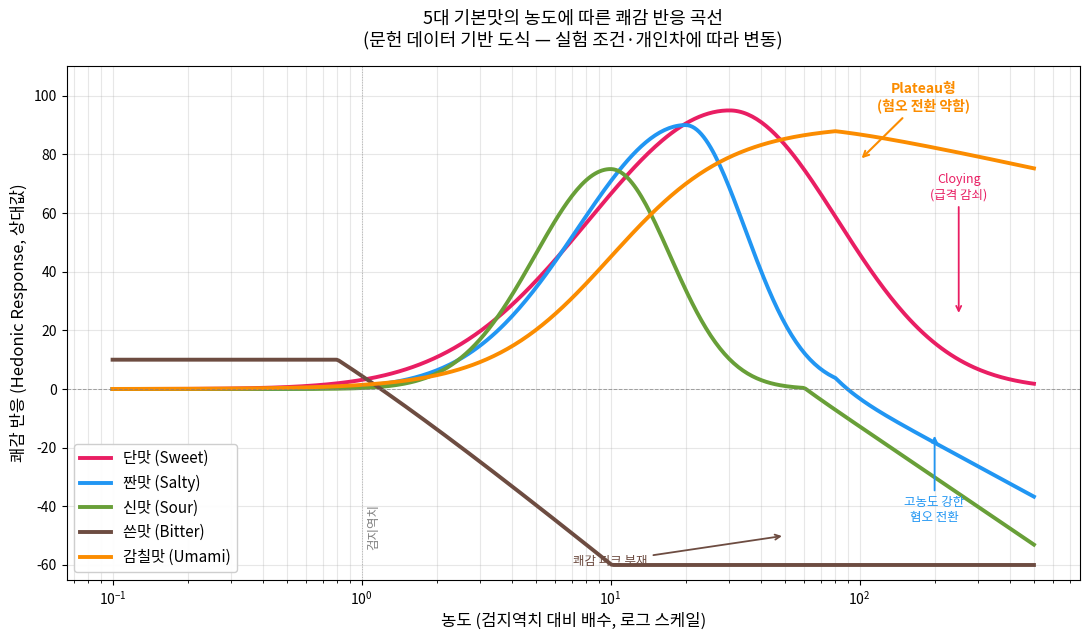

Source code (Python): (Note: this script raises an exception after producing the figure.)
"""
5대 기본맛의 농도-쾌감 반응 곡선을 시각화하는 도구.

문헌 데이터(Yamaguchi, Stevens' power law, Bartoshuk 등)를 기반으로
감칠맛의 plateau 특성과 다른 맛의 피크-감쇠 패턴을 비교.

출력: neuron/images/taste_hedonic_curves.png
"""

import os
import numpy as np
import matplotlib.pyplot as plt
import matplotlib.font_manager as fm


def setup_korean_font():
    """Windows 표준 한글 폰트 설정."""
    candidates = ["Malgun Gothic", "Nanum Gothic", "AppleGothic", "Noto Sans CJK KR"]
    available = {f.name for f in fm.fontManager.ttflist}
    for name in candidates:
        if name in available:
            plt.rcParams["font.family"] = name
            break
    plt.rcParams["axes.unicode_minus"] = False


def asymmetric_bell(x_log, peak_log, sigma_left, sigma_right, amplitude=100):
    """피크 좌우 폭이 다른 비대칭 종형 곡선."""
    return np.where(
        x_log < peak_log,
        amplitude * np.exp(-((x_log - peak_log) / sigma_left) ** 2 / 2),
        amplitude * np.exp(-((x_log - peak_log) / sigma_right) ** 2 / 2),
    )


def main():
    setup_korean_font()

    # x축: 검지역치 대비 배수 (로그 스케일)
    x = np.logspace(-1, 2.7, 400)
    xl = np.log(x)

    # 각 맛의 hedonic 곡선
    sweet = asymmetric_bell(xl, np.log(30), 1.3, 1.0, amplitude=95)
    salty = asymmetric_bell(xl, np.log(20), 1.0, 0.55, amplitude=90) - 20 * np.maximum(
        0, xl - np.log(80)
    )
    sour = asymmetric_bell(xl, np.log(10), 0.7, 0.55, amplitude=75) - 25 * np.maximum(
        0, xl - np.log(60)
    )
    bitter = -30 * np.log(x + 0.2) + 10
    bitter = np.clip(bitter, -60, 10)

    # 감칠맛: 빠른 상승 + 완만한 plateau + 매우 느린 감쇠
    umami_rise = 90 / (1 + np.exp(-1.8 * (xl - np.log(10))))
    umami_decline = np.where(x > 80, -8 * (xl - np.log(80)), 0)
    umami = umami_rise + umami_decline

    # 플롯
    fig, ax = plt.subplots(figsize=(11, 6.5))

    styles = [
        ("단맛 (Sweet)", sweet, "#E91E63", "-"),
        ("짠맛 (Salty)", salty, "#2196F3", "-"),
        ("신맛 (Sour)", sour, "#689F38", "-"),
        ("쓴맛 (Bitter)", bitter, "#6D4C41", "-"),
        ("감칠맛 (Umami)", umami, "#FB8C00", "-"),
    ]
    for label, y, color, linestyle in styles:
        ax.plot(x, y, label=label, linewidth=2.8, color=color, linestyle=linestyle)

    ax.set_xscale("log")
    ax.axhline(0, color="gray", linewidth=0.7, linestyle="--", alpha=0.7)
    ax.axvline(1, color="gray", linewidth=0.7, linestyle=":", alpha=0.5)
    ax.text(
        1.05,
        -55,
        "검지역치",
        fontsize=9,
        color="gray",
        rotation=90,
        va="bottom",
    )

    ax.set_xlabel("농도 (검지역치 대비 배수, 로그 스케일)", fontsize=12)
    ax.set_ylabel("쾌감 반응 (Hedonic Response, 상대값)", fontsize=12)
    ax.set_title(
        "5대 기본맛의 농도에 따른 쾌감 반응 곡선\n"
        "(문헌 데이터 기반 도식 — 실험 조건·개인차에 따라 변동)",
        fontsize=13,
        pad=15,
    )
    ax.set_ylim(-65, 110)
    ax.legend(loc="lower left", fontsize=11, framealpha=0.95)
    ax.grid(True, alpha=0.3, which="both")

    # 특징 레이블
    ax.annotate(
        "Plateau형\n(혐오 전환 약함)",
        xy=(100, 78),
        xytext=(180, 95),
        arrowprops=dict(arrowstyle="->", color="#FB8C00", lw=1.5),
        fontsize=10,
        color="#FB8C00",
        fontweight="bold",
        ha="center",
    )
    ax.annotate(
        "Cloying\n(급격 감쇠)",
        xy=(250, 25),
        xytext=(250, 65),
        arrowprops=dict(arrowstyle="->", color="#E91E63", lw=1.3),
        fontsize=9,
        color="#E91E63",
        ha="center",
    )
    ax.annotate(
        "고농도 강한\n혐오 전환",
        xy=(200, -15),
        xytext=(200, -45),
        arrowprops=dict(arrowstyle="->", color="#2196F3", lw=1.3),
        fontsize=9,
        color="#2196F3",
        ha="center",
    )
    ax.annotate(
        "쾌감 피크 부재",
        xy=(50, -50),
        xytext=(10, -60),
        arrowprops=dict(arrowstyle="->", color="#6D4C41", lw=1.3),
        fontsize=9,
        color="#6D4C41",
        ha="center",
    )

    plt.tight_layout()

    script_dir = os.path.dirname(os.path.abspath(__file__))
    output_path = os.path.join(
        script_dir, "..", "neuron", "images", "taste_hedonic_curves.png"
    )
    output_path = os.path.normpath(output_path)
    plt.savefig(output_path, dpi=150, bbox_inches="tight")
    print(f"이미지 저장 완료: {output_path}")


if __name__ == "__main__":
    main()
